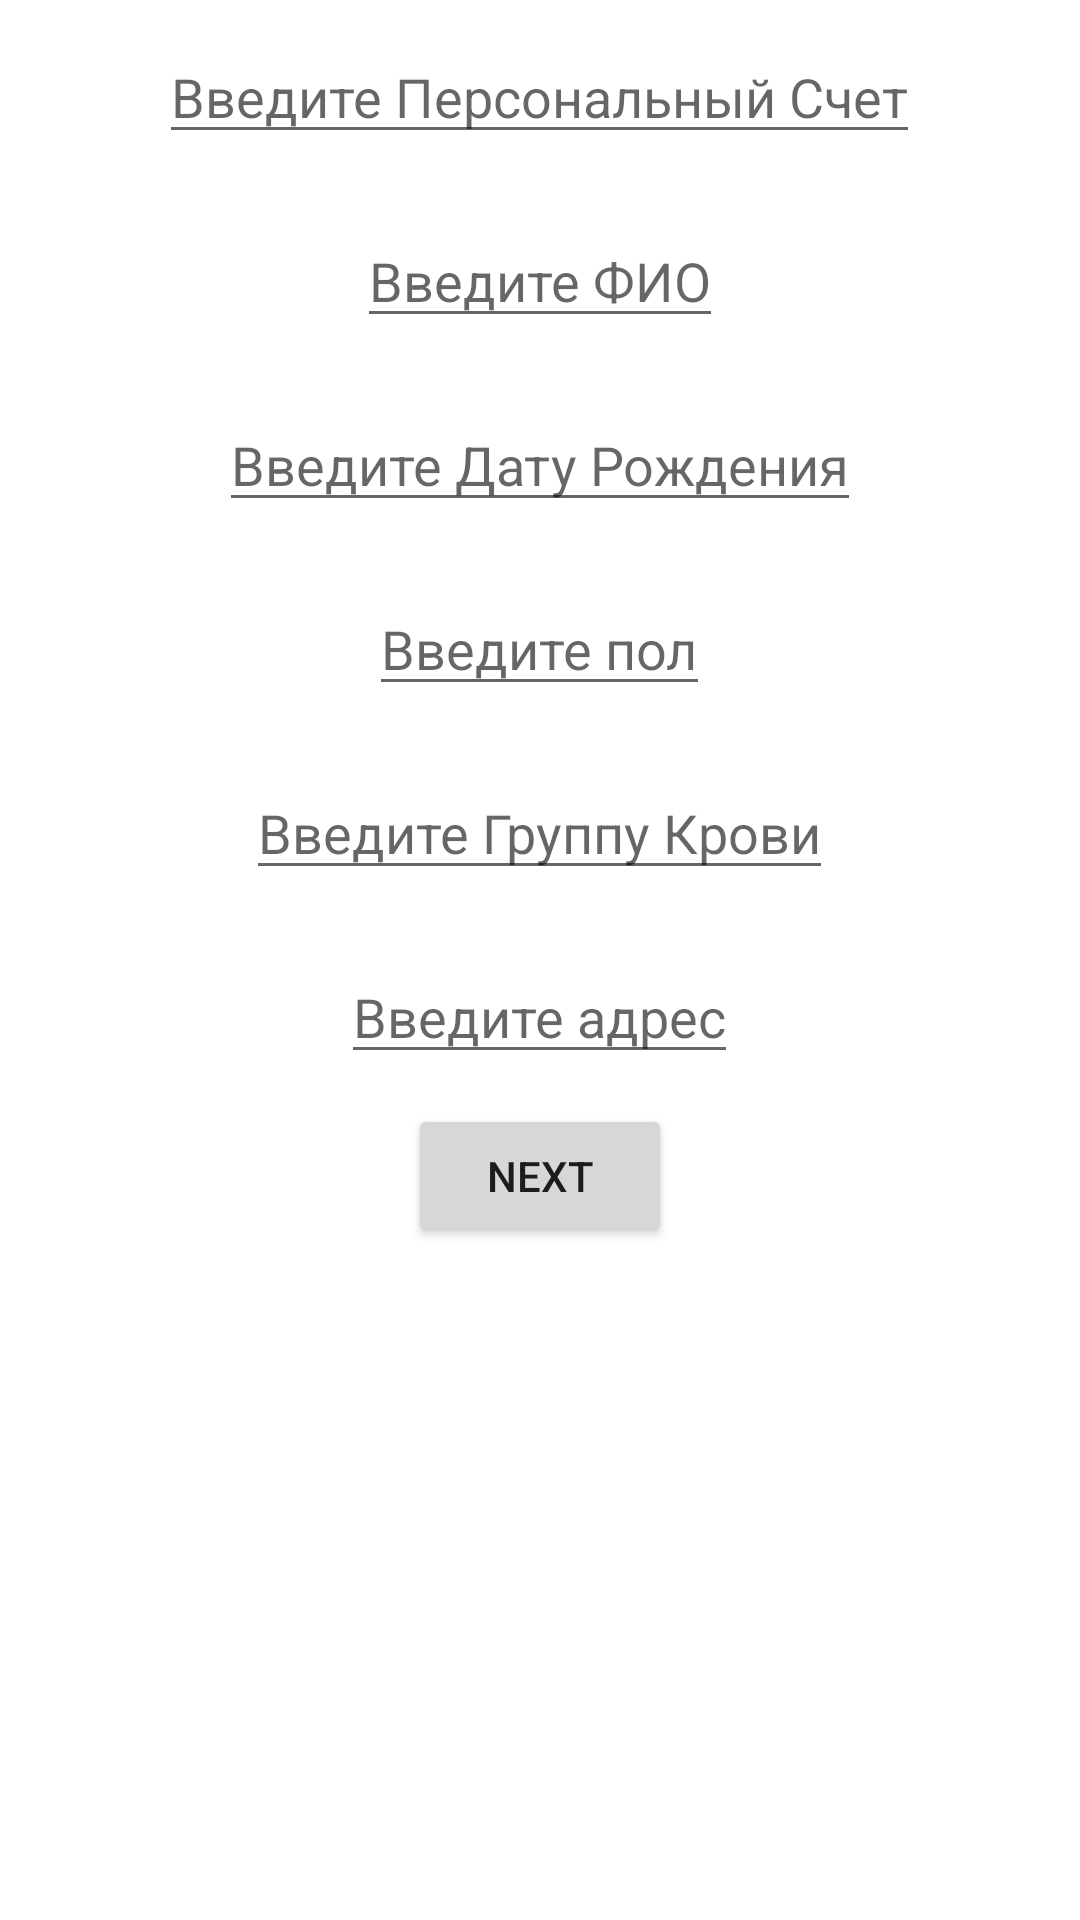

Write the Android layout XML for this screen, with the resource values it uses.
<!-- AndroidManifest.xml: application theme Theme.Dataclass -->
<!-- res/layout/activity_main.xml -->
<?xml version="1.0" encoding="utf-8"?>
<LinearLayout xmlns:android="http://schemas.android.com/apk/res/android"
    xmlns:app="http://schemas.android.com/apk/res-auto"
    xmlns:tools="http://schemas.android.com/tools"
    android:orientation="vertical"
    android:layout_width="match_parent"
    android:layout_height="match_parent"
    tools:context=".MainActivity">

   <EditText
       android:id="@+id/perconalId"
       android:hint="Введите Персональный Счет"
       android:layout_margin="10dp"
       android:layout_gravity="center"
       android:layout_width="wrap_content"
       android:layout_height="wrap_content" />

   <EditText
       android:id="@+id/fullName"
       android:hint="Введите ФИО"
       android:layout_margin="10dp"
       android:layout_gravity="center"
       android:layout_width="wrap_content"
       android:layout_height="wrap_content" />

   <EditText
       android:id="@+id/birthDate"
       android:hint="Введите Дату Рождения"
       android:layout_margin="10dp"
       android:layout_gravity="center"
       android:layout_width="wrap_content"
       android:layout_height="wrap_content" />

   <EditText
       android:id="@+id/gender"
       android:hint="Введите пол"
       android:layout_margin="10dp"
       android:layout_gravity="center"
       android:layout_width="wrap_content"
       android:layout_height="wrap_content" />

   <EditText
       android:id="@+id/bloodGroup"
       android:hint="Введите Группу Крови"
       android:layout_margin="10dp"
       android:layout_gravity="center"
       android:layout_width="wrap_content"
       android:layout_height="wrap_content" />

   <EditText
       android:id="@+id/address"
       android:hint="Введите адрес"
       android:layout_margin="10dp"
       android:layout_gravity="center"
       android:layout_width="wrap_content"
       android:layout_height="wrap_content" />

   <Button
       android:id="@+id/btnNext"
       android:layout_gravity="center"
       android:text="NEXT"
       android:layout_width="wrap_content"
       android:layout_height="wrap_content"/>

</LinearLayout>
<!-- resources referenced by this layout -->
<resources>
  <style name="Theme.Dataclass" parent="Theme.MaterialComponents.DayNight.DarkActionBar">
          
          <item name="colorPrimary">@color/purple_500</item>
          <item name="colorPrimaryVariant">@color/purple_700</item>
          <item name="colorOnPrimary">@color/white</item>
          
          <item name="colorSecondary">@color/teal_200</item>
          <item name="colorSecondaryVariant">@color/teal_700</item>
          <item name="colorOnSecondary">@color/black</item>
          
          <item name="android:statusBarColor" tools:targetApi="l">?attr/colorPrimaryVariant</item>
          
      </style>
  <!-- not gathered from this repository: default colours our renderer supplied (Android Studio template values) -->
  <color name="purple_500">#FF6200EE</color>
  <color name="purple_700">#FF3700B3</color>
  <color name="teal_200">#FF03DAC5</color>
  <color name="teal_700">#FF018786</color>
  <color name="black">#FF000000</color>
  <color name="white">#FFFFFFFF</color>
</resources>
